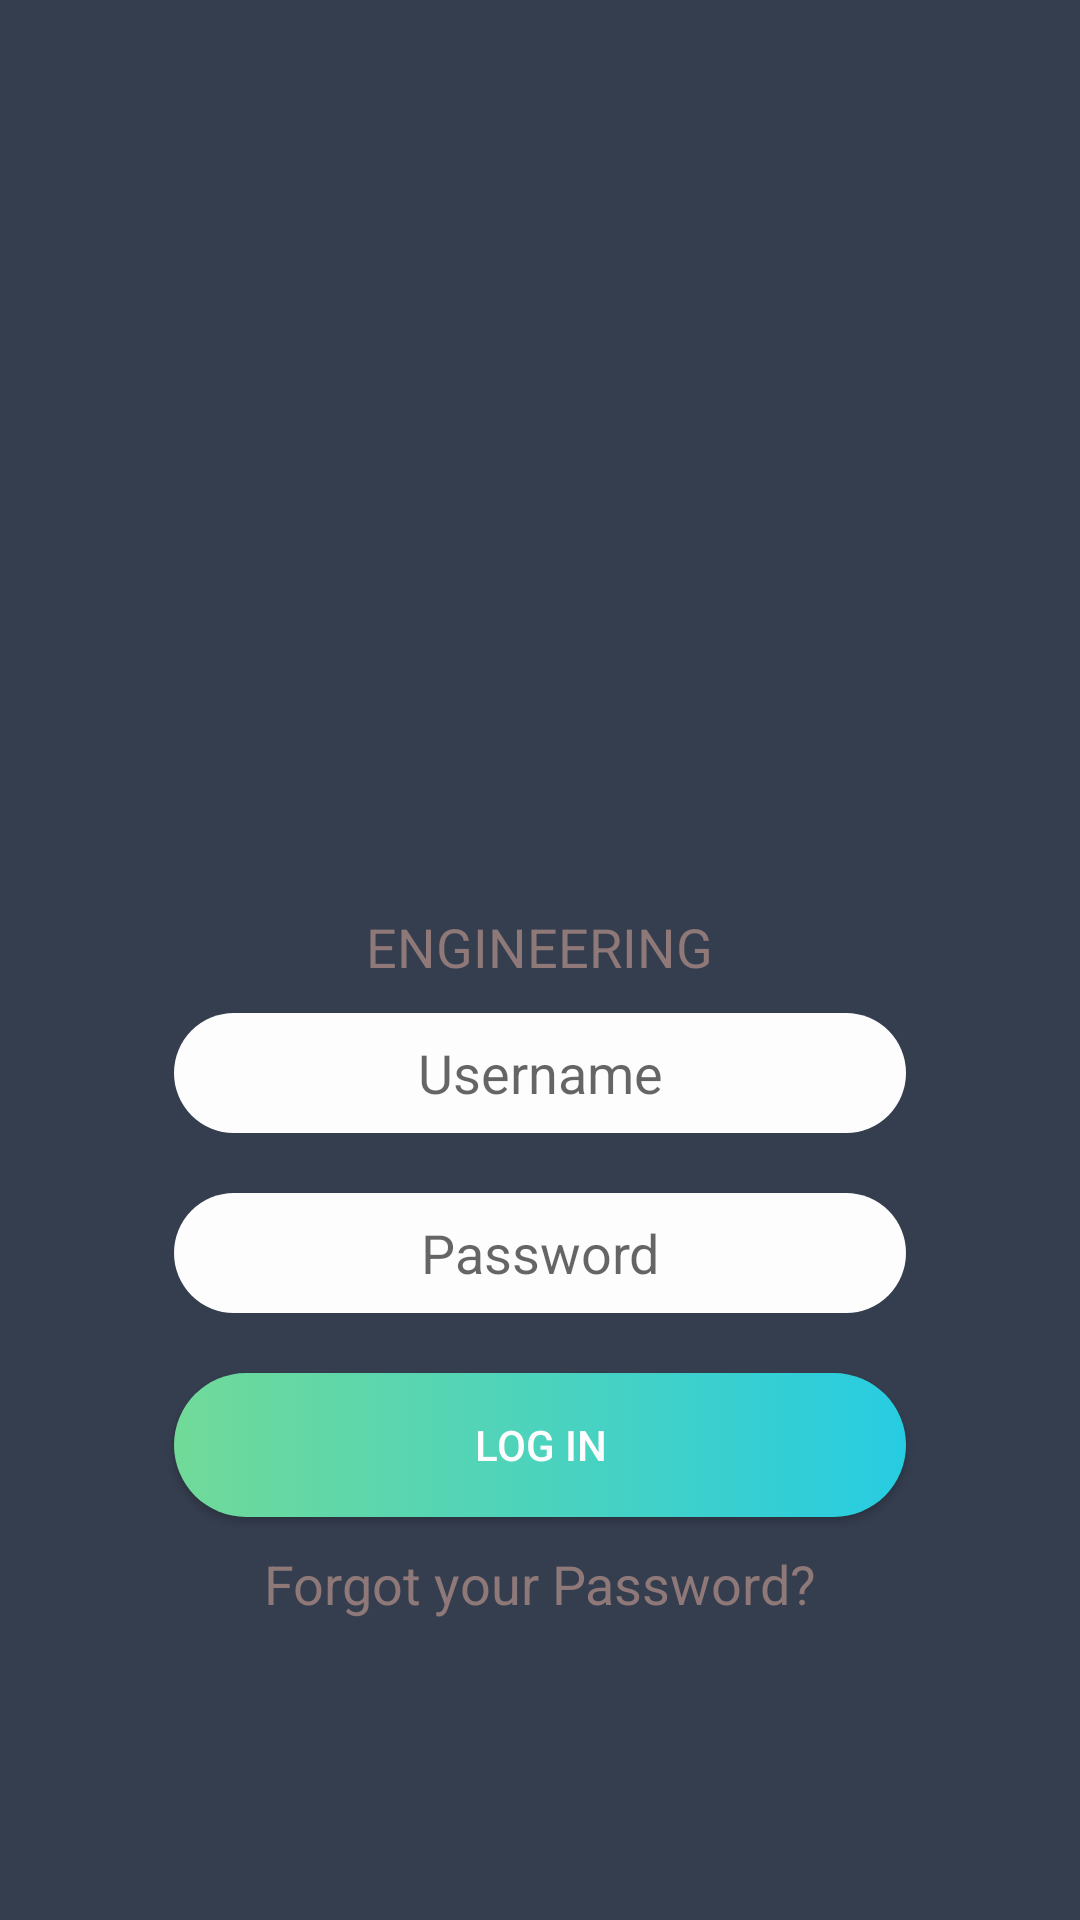

The Android layout XML behind this screen, and the referenced resources:
<!-- AndroidManifest.xml: application theme AppTheme -->
<!-- res/layout/activity_login.xml -->
<?xml version="1.0" encoding="utf-8"?>
<RelativeLayout xmlns:android="http://schemas.android.com/apk/res/android"
    xmlns:tools="http://schemas.android.com/tools"
    android:layout_width="match_parent"
    android:layout_height="match_parent"
    android:paddingBottom="@dimen/activity_vertical_margin"
    android:paddingLeft="@dimen/activity_horizontal_margin"
    android:paddingRight="@dimen/activity_horizontal_margin"
    android:paddingTop="@dimen/activity_vertical_margin"
    tools:context=".LoginActivity"
    android:background="#353e4f">


    <LinearLayout
        android:orientation="vertical"
        android:layout_width="match_parent"
        android:layout_centerHorizontal="true"
        android:layout_centerVertical="true"
        android:layout_height="match_parent">

        <ImageView
            android:layout_width="wrap_content"
            android:layout_height="0dp"
            android:src="@drawable/logo"
            android:layout_weight="1"/>

        <TextView
            android:layout_width="wrap_content"
            android:layout_height="wrap_content"
            android:text="ENGINEERING"
            style="@style/textview_Style" />

        <EditText
            android:inputType="textEmailAddress"
            android:id="@+id/et_user_name"
            style="@style/EditText_style"
            android:hint="Username"/>

        <EditText
            android:inputType="textPassword"
            android:id="@+id/et_password"
            style="@style/EditText_style"
            android:hint="Password"/>

        <Button
            android:text="Log in"
            android:id="@+id/btn_login"
            style="@style/Button_style"/>

        <TextView
            android:layout_width="wrap_content"
            android:layout_height="wrap_content"
            android:text="Forgot your Password?"
            android:id="@+id/txt_forget"
            style="@style/textview_Style"/>
    </LinearLayout>

</RelativeLayout>
<!-- resources referenced by this layout -->
<resources>
  <dimen name="activity_horizontal_margin">48dp</dimen>
  <dimen name="activity_vertical_margin">100dp</dimen>
  <style name="Button_style">
          <item name="android:background">@drawable/buttonbackground</item>
          <item name="android:layout_width">match_parent</item>
          <item name="android:layout_height">wrap_content</item>
          <item name="android:layout_margin">10dp</item>
          <item name="android:textColor">#fdfdfe</item>
      </style>
  <style name="EditText_style">
          <item name="android:gravity">center</item>
          <item name="android:background">@drawable/edittextbackground</item>
          <item name="android:layout_width">match_parent</item>
          <item name="android:layout_height">wrap_content</item>
          <item name="android:ems">10</item>
          <item name="android:layout_margin">10dp</item>
      </style>
  <style name="textview_Style">
          <item name="android:textColor">#8e7878</item>
          <item name="android:textSize">18dp</item>
          <item name="android:layout_gravity">center_horizontal</item>
      </style>
  <style name="AppTheme" parent="Theme.AppCompat.Light.DarkActionBar">
          
          <item name="colorPrimary">@color/colorPrimary</item>
          <item name="colorPrimaryDark">@color/colorPrimaryDark</item>
          <item name="colorAccent">@color/colorAccent</item>
      </style>
  <!-- drawable buttonbackground (drawable) -->
  <?xml version="1.0" encoding="utf-8"?>
  <selector xmlns:android="http://schemas.android.com/apk/res/android">
      <item>
          <shape android:shape="rectangle">
              <corners android:radius="50dp"/>
              <solid android:color="#fdfdfe"/>
              <size android:height="40dp"/>
              <gradient android:startColor="#71da98"
                  android:endColor="#27cce2"/>
          </shape>
      </item>
  </selector>
  <!-- drawable edittextbackground (drawable) -->
  <?xml version="1.0" encoding="utf-8"?>
  <selector xmlns:android="http://schemas.android.com/apk/res/android">
      <item>
          <shape android:shape="rectangle">
              <corners android:radius="50dp"/>
              <solid android:color="#fdfdfe"/>
              <size android:height="40dp"/>
          </shape>
  
      </item>
  </selector>
  <!-- not gathered from this repository: default colours our renderer supplied (Android Studio template values) -->
  <color name="colorPrimary">#FF6200EE</color>
  <color name="colorPrimaryDark">#FF3700B3</color>
  <color name="colorAccent">#FF03DAC5</color>
</resources>
